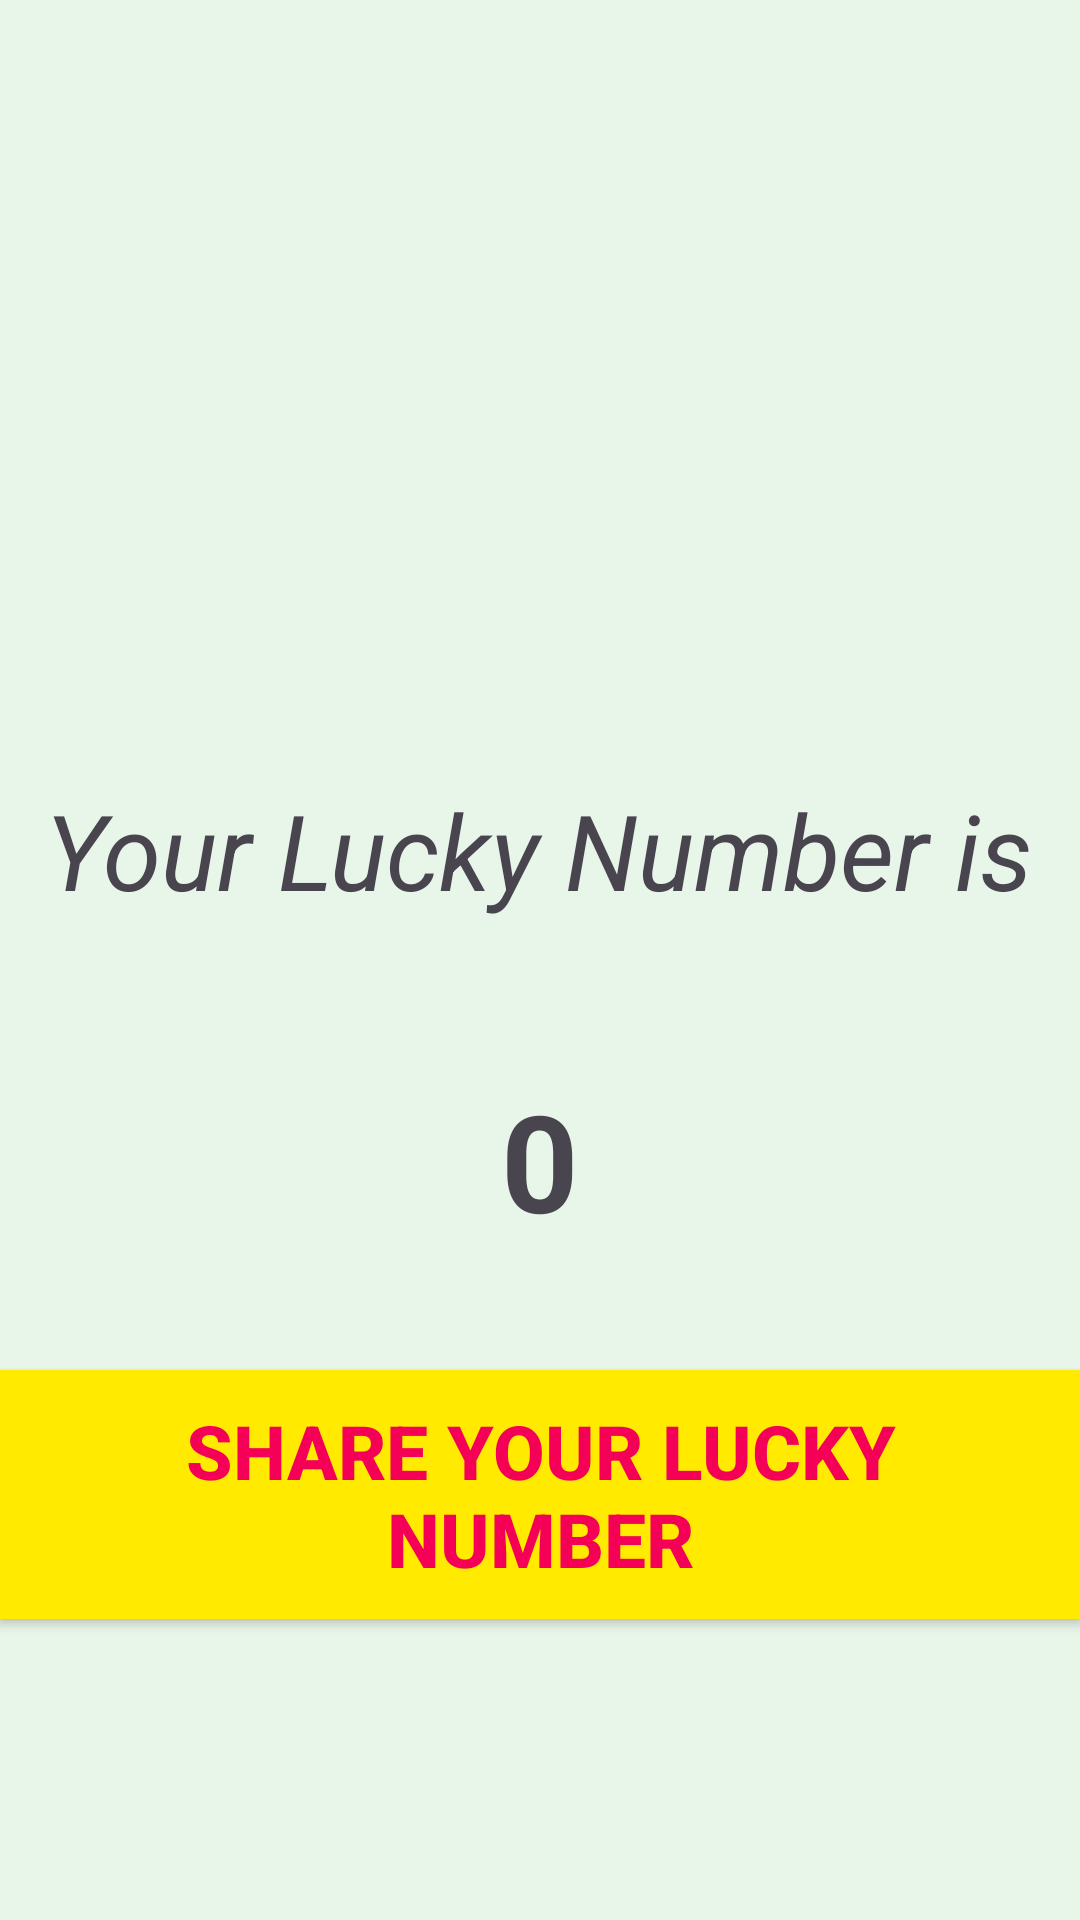

This screen was rendered from an Android layout file. Write that file and the resources it references.
<!-- AndroidManifest.xml: application theme Theme.TheLuckyNumber -->
<!-- res/layout/activity_second.xml -->
<?xml version="1.0" encoding="utf-8"?>
<RelativeLayout xmlns:android="http://schemas.android.com/apk/res/android"
    xmlns:app="http://schemas.android.com/apk/res-auto"
    xmlns:tools="http://schemas.android.com/tools"
    android:id="@+id/main"
    android:background="#E8F5E9"
    android:layout_width="match_parent"
    android:layout_height="match_parent"
    tools:context=".SecondActivity">

    <TextView
        android:layout_width="wrap_content"
        android:layout_height="wrap_content"
        android:id="@+id/title"
        android:text="Your Lucky Number is"
        android:layout_centerHorizontal="true"
        android:textSize="35sp"
        android:layout_marginTop="250dp"
        android:padding="10dp"
        android:textStyle="italic"
        />

    <TextView
        android:textStyle="bold"
        android:layout_below="@id/title"
        android:layout_width="wrap_content"
        android:layout_height="wrap_content"
        android:id="@+id/number"
        android:text="0"
        android:layout_centerHorizontal="true"
        android:textSize="45sp"
        android:layout_marginTop="30dp"
        android:padding="10dp"
        />

    <androidx.appcompat.widget.AppCompatButton
        android:layout_marginTop="30dp"
        android:padding="10dp"
        android:layout_width="wrap_content"
        android:layout_height="wrap_content"
        android:layout_below="@+id/number"
        android:layout_centerHorizontal="true"
        android:textSize="25sp"
        android:textStyle="bold"
        android:background="#FFEA00"
        android:textColor="#F50057"
        android:text="Share Your Lucky Number"

        android:id="@+id/Share_number"

        />


</RelativeLayout>
<!-- resources referenced by this layout -->
<resources>
  <style name="Theme.TheLuckyNumber" parent="Base.Theme.TheLuckyNumber" />
  <style name="Base.Theme.TheLuckyNumber" parent="Theme.Material3.DayNight.NoActionBar">
          
          
      </style>
</resources>
